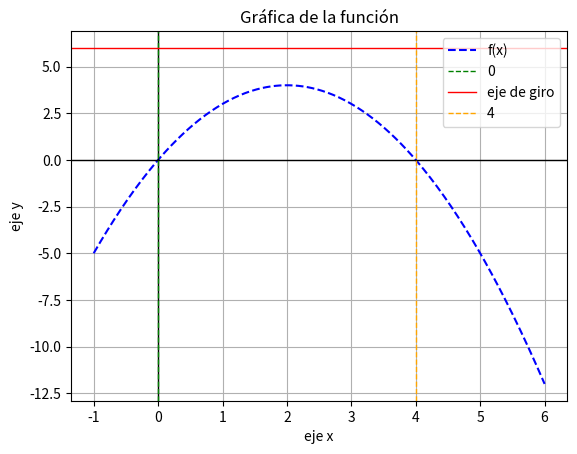

Here is the Python script that generated this plot:


import numpy as np #librerías por utilizar
import matplotlib.pyplot as plt

#limites de integracion

a = 0

b = 4

#c = 0

def f(x):
    return 4*x-x**2

def g(x):
    return 3-x
                  
x=np.linspace(-1,6, 400)#rango de graficación

plt.title('Gráfica de la función')

plt.plot(x,f(x),'r--',label='f(x)', color='blue')#gráfica de la función f(x)

#plt.plot(x,g(x),label='g(x)', color='brown')#gráfica de la función f(y)

plt.xlabel('eje x')#texto para el eje x
plt.ylabel('eje y')#texto para el eje y
plt.axhline(0, color='black', linewidth=1)
plt.axvline(0, color='black', linewidth=1)

plt.axvline(a, color='green', linewidth=1, ls='--', label=a)

plt.axhline(6, color='red', linewidth=1, label='eje de giro')

plt.axvline(b, color='orange', linewidth=1,ls='--', label=b)

plt.legend(loc=1)#coloca leyenda para cada gráfica
plt.grid()#coloca cuadrícula
plt.show()

"""

import numpy as np #librerías por utilizar
import matplotlib.pyplot as plt

#limites de integracion
a = 2
b = 2

# Definimos las dos ramas de la parábola y^2 = 8x
def f1(x):
    # Usamos np.errstate para ignorar los warnings de raíces negativas
    # numpy devolverá 'NaN' (Not a Number) para x < 0, y matplotlib no los graficará.
    with np.errstate(invalid='ignore'):
        return np.sqrt(8*x) 

def f2(x):
    with np.errstate(invalid='ignore'):
        return -np.sqrt(8*x) 
      
x = np.linspace(-10, 10, 400) #rango de graficación

plt.title('Gráfica de la relación $y^2 = 8x$')

# Gráfica de la rama superior (la que ya tenías)
# Le ponemos la etiqueta aquí
plt.plot(x, f1(x), label='$y^2 = 8x$', color='blue')

# Gráfica de la rama inferior
# Usamos el mismo color pero sin etiqueta, para que la leyenda sea una sola
plt.plot(x, f2(x), color='blue')

plt.xlabel('eje x') #texto para el eje x
plt.ylabel('eje y') #texto para el eje y
plt.axhline(0, color='black', linewidth=0.5)
plt.axvline(0, color='black', linewidth=0.5)

plt.axvline(a, color='red', linewidth=1, label= 'eje de giro')


# Tu línea vertical
#plt.axvline(a, color='green', linewidth=1, ls='--', label=f'x = {a}')

plt.legend(loc=1) #coloca leyenda para cada gráfica
plt.grid() #coloca cuadrícula
plt.show()
"""